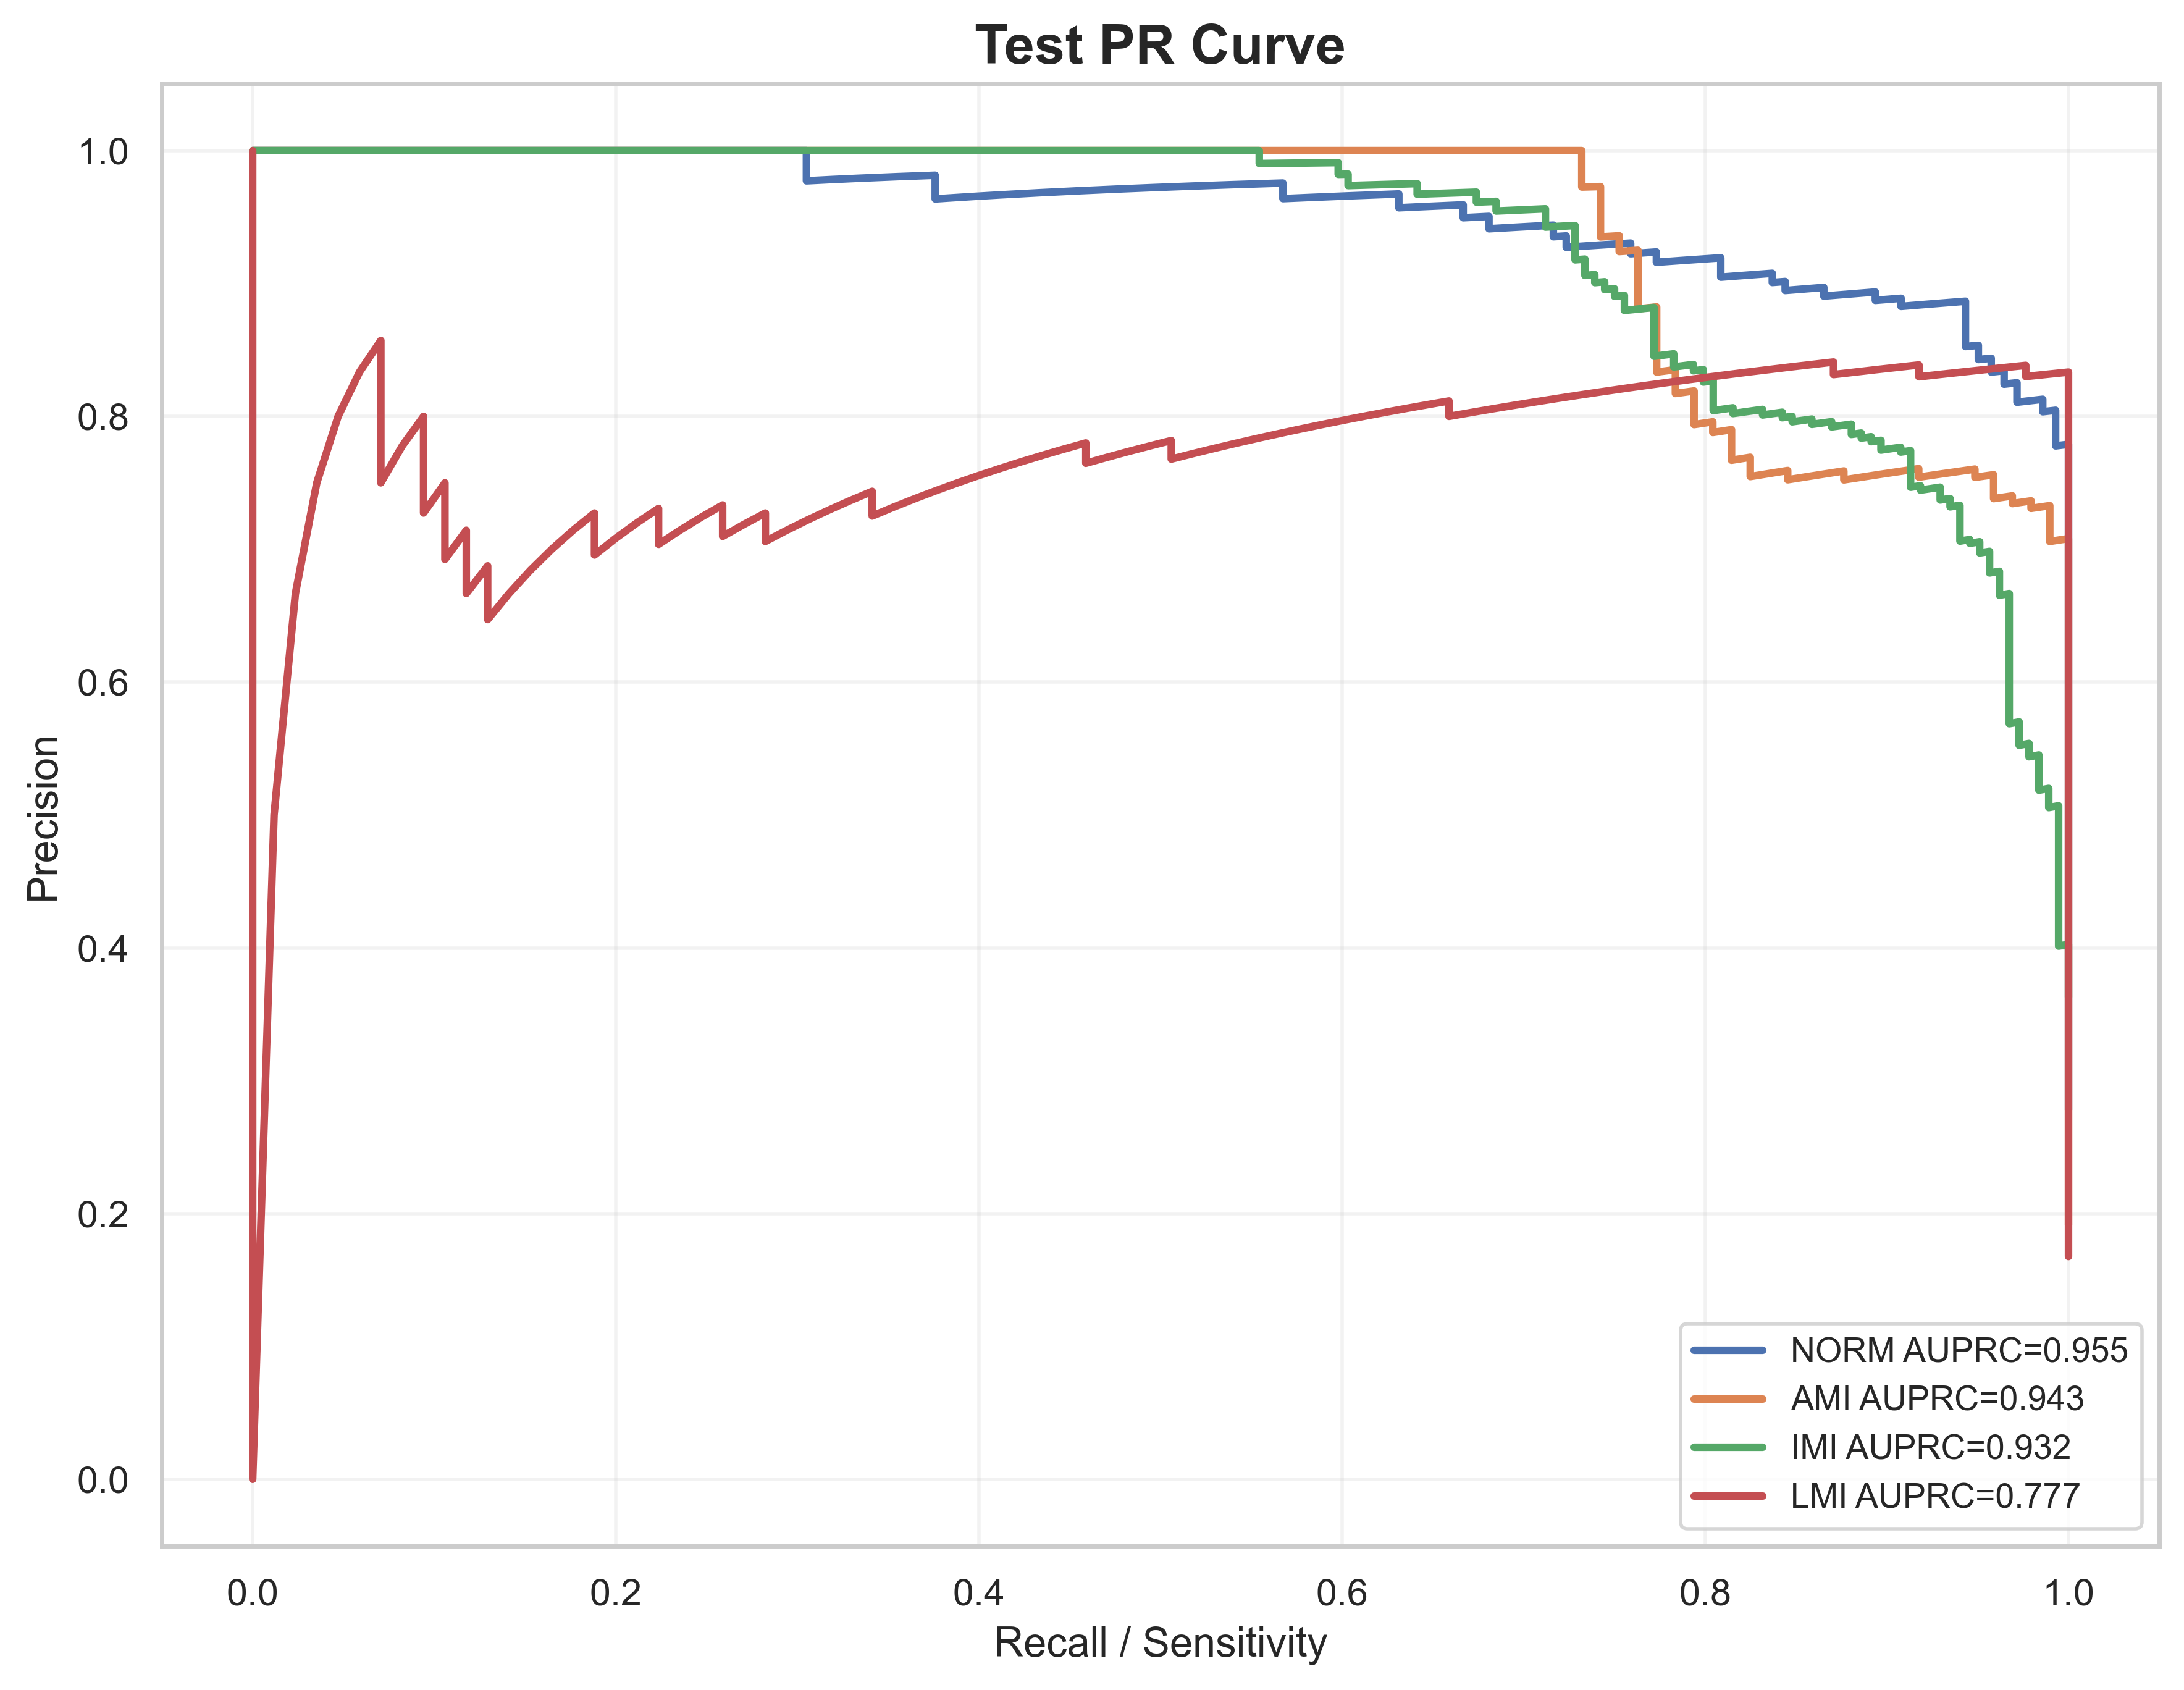

Values plotted in this chart, from the file beside it:
label, recall, precision, auprc
NORM, 1.0, 0.2781, 0.9552
NORM, 1.0, 0.2787, 0.9552
NORM, 1.0, 0.2792, 0.9552
NORM, 1.0, 0.2798, 0.9552
NORM, 1.0, 0.2803, 0.9552
NORM, 1.0, 0.2809, 0.9552
NORM, 1.0, 0.2814, 0.9552
NORM, 1.0, 0.282, 0.9552
NORM, 1.0, 0.2826, 0.9552
NORM, 1.0, 0.2831, 0.9552
NORM, 1.0, 0.2837, 0.9552
NORM, 1.0, 0.2843, 0.9552
NORM, 1.0, 0.2848, 0.9552
NORM, 1.0, 0.2854, 0.9552
NORM, 1.0, 0.286, 0.9552
NORM, 1.0, 0.2866, 0.9552
NORM, 1.0, 0.2872, 0.9552
NORM, 1.0, 0.2878, 0.9552
NORM, 1.0, 0.2883, 0.9552
NORM, 1.0, 0.2889, 0.9552
NORM, 1.0, 0.2895, 0.9552
NORM, 1.0, 0.2901, 0.9552
NORM, 1.0, 0.2907, 0.9552
NORM, 1.0, 0.2913, 0.9552
NORM, 1.0, 0.2919, 0.9552
NORM, 1.0, 0.2925, 0.9552
NORM, 1.0, 0.2931, 0.9552
NORM, 1.0, 0.2938, 0.9552
NORM, 1.0, 0.2944, 0.9552
NORM, 1.0, 0.295, 0.9552
NORM, 1.0, 0.2956, 0.9552
NORM, 1.0, 0.2962, 0.9552
NORM, 1.0, 0.2968, 0.9552
NORM, 1.0, 0.2975, 0.9552
NORM, 1.0, 0.2981, 0.9552
NORM, 1.0, 0.2987, 0.9552
NORM, 1.0, 0.2994, 0.9552
NORM, 1.0, 0.3, 0.9552
NORM, 1.0, 0.3006, 0.9552
NORM, 1.0, 0.3013, 0.9552
NORM, 1.0, 0.3019, 0.9552
NORM, 1.0, 0.3026, 0.9552
NORM, 1.0, 0.3032, 0.9552
NORM, 1.0, 0.3039, 0.9552
NORM, 1.0, 0.3045, 0.9552
NORM, 1.0, 0.3052, 0.9552
NORM, 1.0, 0.3059, 0.9552
NORM, 1.0, 0.3065, 0.9552
NORM, 1.0, 0.3072, 0.9552
NORM, 1.0, 0.3079, 0.9552
NORM, 1.0, 0.3085, 0.9552
NORM, 1.0, 0.3092, 0.9552
NORM, 1.0, 0.3099, 0.9552
NORM, 1.0, 0.3106, 0.9552
NORM, 1.0, 0.3113, 0.9552
NORM, 1.0, 0.3119, 0.9552
NORM, 1.0, 0.3126, 0.9552
NORM, 1.0, 0.3133, 0.9552
NORM, 1.0, 0.314, 0.9552
NORM, 1.0, 0.3147, 0.9552
... 1,972 more rows
